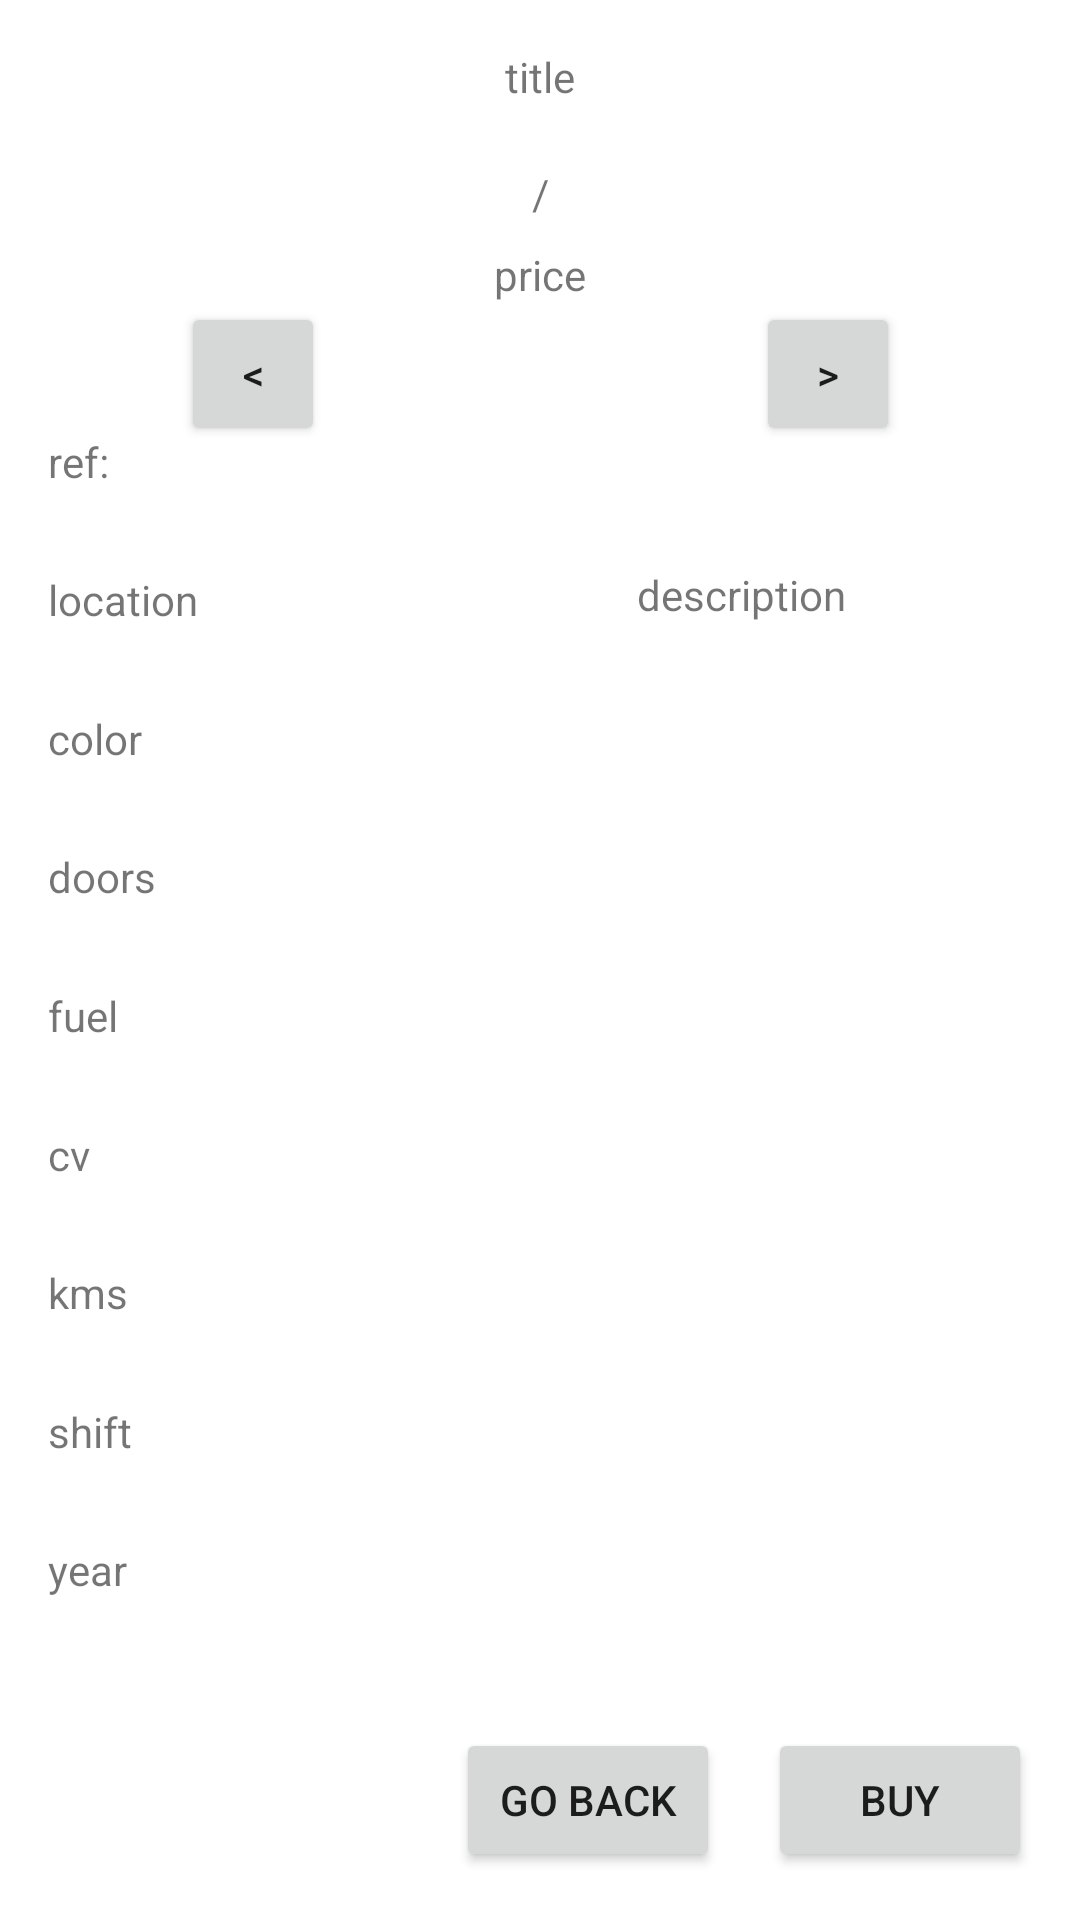

This screen was rendered from an Android layout file. Write that file and the resources it references.
<!-- AndroidManifest.xml: application theme Theme.DefinitiveConcesionario -->
<!-- res/layout/activity_car.xml -->
<?xml version="1.0" encoding="utf-8"?>
<androidx.constraintlayout.widget.ConstraintLayout xmlns:android="http://schemas.android.com/apk/res/android"
    xmlns:app="http://schemas.android.com/apk/res-auto"
    xmlns:tools="http://schemas.android.com/tools"
    android:layout_width="match_parent"
    android:layout_height="match_parent"
    tools:context=".activity.CarActivity">

    <TextView
        android:id="@+id/tvBAddTitle"
        android:layout_width="wrap_content"
        android:layout_height="wrap_content"
        android:layout_marginTop="16dp"
        android:text="@string/title"
        app:layout_constraintEnd_toEndOf="parent"
        app:layout_constraintStart_toStartOf="parent"
        app:layout_constraintTop_toTopOf="parent" />

    <ImageView
        android:id="@+id/ivBAddCar"
        android:layout_width="wrap_content"
        android:layout_height="wrap_content"
        android:layout_marginTop="12dp"
        android:contentDescription="@string/carpreview"
        app:layout_constraintEnd_toStartOf="@+id/btBAddNext"
        app:layout_constraintHorizontal_bias="0.5"
        app:layout_constraintStart_toEndOf="@+id/btBAddBack"
        app:layout_constraintTop_toBottomOf="@+id/tvBAddTitle"
        tools:ignore="ImageContrastCheck"
        tools:src="@tools:sample/avatars" />

    <Button
        android:id="@+id/btBAddBack"
        android:layout_width="48dp"
        android:layout_height="48dp"
        android:text="@string/backImg"
        app:layout_constraintBottom_toBottomOf="parent"
        app:layout_constraintEnd_toStartOf="@+id/tvBAddTitle"
        app:layout_constraintHorizontal_bias="0.5"
        app:layout_constraintStart_toStartOf="parent"
        app:layout_constraintTop_toTopOf="parent"
        app:layout_constraintVertical_bias="0.17000002" />

    <Button
        android:id="@+id/btBAddNext"
        android:layout_width="48dp"
        android:layout_height="48dp"
        android:text="@string/nextImg"
        app:layout_constraintBottom_toBottomOf="parent"
        app:layout_constraintEnd_toEndOf="parent"
        app:layout_constraintHorizontal_bias="0.5"
        app:layout_constraintStart_toEndOf="@+id/tvBAddTitle"
        app:layout_constraintTop_toTopOf="parent"
        app:layout_constraintVertical_bias="0.17000002" />

    <TextView
        android:id="@+id/tvBAddImgCounter"
        android:layout_width="wrap_content"
        android:layout_height="wrap_content"
        android:layout_marginTop="8dp"
        android:text="@string/bar"
        app:layout_constraintEnd_toEndOf="parent"
        app:layout_constraintStart_toStartOf="parent"
        app:layout_constraintTop_toBottomOf="@+id/ivBAddCar" />

    <TextView
        android:id="@+id/tvBAddPrice"
        android:layout_width="wrap_content"
        android:layout_height="wrap_content"
        android:layout_marginTop="8dp"
        android:text="@string/price"
        app:layout_constraintEnd_toEndOf="parent"
        app:layout_constraintStart_toStartOf="parent"
        app:layout_constraintTop_toBottomOf="@+id/tvBAddImgCounter" />

    <TextView
        android:id="@+id/tvBAddYear"
        android:layout_width="wrap_content"
        android:layout_height="wrap_content"
        android:layout_marginStart="16dp"
        android:layout_marginBottom="16dp"
        android:text="@string/year"
        app:layout_constraintBottom_toTopOf="@+id/btBAddBuy"
        app:layout_constraintStart_toStartOf="parent"
        app:layout_constraintTop_toBottomOf="@+id/tvBAddShift" />

    <TextView
        android:id="@+id/tvBAddShift"
        android:layout_width="wrap_content"
        android:layout_height="wrap_content"
        android:layout_marginStart="16dp"
        android:text="@string/shift"
        app:layout_constraintBottom_toTopOf="@+id/tvBAddYear"
        app:layout_constraintStart_toStartOf="parent"
        app:layout_constraintTop_toBottomOf="@+id/tvBAddKms" />

    <TextView
        android:id="@+id/tvBAddKms"
        android:layout_width="wrap_content"
        android:layout_height="wrap_content"
        android:layout_marginStart="16dp"
        android:text="@string/kms"
        app:layout_constraintBottom_toTopOf="@+id/tvBAddShift"
        app:layout_constraintStart_toStartOf="parent"
        app:layout_constraintTop_toBottomOf="@+id/tvBAddPower" />

    <TextView
        android:id="@+id/tvBAddFuel"
        android:layout_width="wrap_content"
        android:layout_height="wrap_content"
        android:layout_marginStart="16dp"
        android:text="@string/fuel"
        app:layout_constraintBottom_toTopOf="@+id/tvBAddPower"
        app:layout_constraintStart_toStartOf="parent"
        app:layout_constraintTop_toBottomOf="@+id/tvBAddDoors" />

    <TextView
        android:id="@+id/tvBAddColor"
        android:layout_width="wrap_content"
        android:layout_height="wrap_content"
        android:layout_marginStart="16dp"
        android:text="@string/color"
        app:layout_constraintBottom_toTopOf="@+id/tvBAddDoors"
        app:layout_constraintStart_toStartOf="parent"
        app:layout_constraintTop_toBottomOf="@+id/tvBAddLocation" />

    <TextView
        android:id="@+id/tvBAddLocation"
        android:layout_width="wrap_content"
        android:layout_height="wrap_content"
        android:layout_marginStart="16dp"
        android:text="@string/location"
        app:layout_constraintBottom_toTopOf="@+id/tvBAddColor"
        app:layout_constraintStart_toStartOf="parent"
        app:layout_constraintTop_toBottomOf="@+id/tvBAddRef" />

    <TextView
        android:id="@+id/tvBAddPower"
        android:layout_width="wrap_content"
        android:layout_height="wrap_content"
        android:layout_marginStart="16dp"
        android:text="@string/cv"
        app:layout_constraintBottom_toTopOf="@+id/tvBAddKms"
        app:layout_constraintStart_toStartOf="parent"
        app:layout_constraintTop_toBottomOf="@+id/tvBAddFuel" />

    <TextView
        android:id="@+id/tvBAddDoors"
        android:layout_width="wrap_content"
        android:layout_height="wrap_content"
        android:layout_marginStart="16dp"
        android:text="@string/doors"
        app:layout_constraintBottom_toTopOf="@+id/tvBAddFuel"
        app:layout_constraintStart_toStartOf="parent"
        app:layout_constraintTop_toBottomOf="@+id/tvBAddColor" />

    <TextView
        android:id="@+id/tvBAddRef"
        android:layout_width="wrap_content"
        android:layout_height="wrap_content"
        android:layout_marginStart="16dp"
        android:layout_marginTop="16dp"
        android:text="@string/ref"
        app:layout_constraintBottom_toTopOf="@+id/tvBAddLocation"
        app:layout_constraintStart_toStartOf="parent"
        app:layout_constraintTop_toBottomOf="@+id/tvBAddPrice" />

    <ScrollView
        android:layout_width="0dp"
        android:layout_height="300dp"
        android:layout_marginStart="32dp"
        android:layout_marginEnd="32dp"
        app:layout_constraintBottom_toTopOf="@+id/btBAddReturn"
        app:layout_constraintEnd_toEndOf="parent"
        app:layout_constraintStart_toStartOf="@+id/ivBAddCar"
        app:layout_constraintTop_toBottomOf="@+id/tvBAddPrice">

        <LinearLayout
            android:layout_width="match_parent"
            android:layout_height="wrap_content">

            <TextView
                android:id="@+id/tvBAddDescription"
                android:layout_width="match_parent"
                android:layout_height="match_parent"
                android:text="@string/description" />
        </LinearLayout>
    </ScrollView>

    <Button
        android:id="@+id/btBAddBuy"
        android:layout_width="wrap_content"
        android:layout_height="wrap_content"
        android:layout_marginEnd="16dp"
        android:layout_marginBottom="16dp"
        android:text="@string/buy"
        app:layout_constraintBottom_toBottomOf="parent"
        app:layout_constraintEnd_toEndOf="parent" />

    <Button
        android:id="@+id/btBAddReturn"
        android:layout_width="wrap_content"
        android:layout_height="wrap_content"
        android:layout_marginEnd="16dp"
        android:layout_marginBottom="16dp"
        android:text="@string/go_back"
        app:layout_constraintBottom_toBottomOf="parent"
        app:layout_constraintEnd_toStartOf="@+id/btBAddBuy" />

</androidx.constraintlayout.widget.ConstraintLayout>
<!-- resources referenced by this layout -->
<resources>
  <string name="backImg">&lt;</string>
  <string name="bar">/</string>
  <string name="buy">buy</string>
  <string name="carpreview">CarPreview</string>
  <string name="color">color</string>
  <string name="cv">cv</string>
  <string name="description">description</string>
  <string name="doors">doors</string>
  <string name="fuel">fuel</string>
  <string name="go_back">go back</string>
  <string name="kms">kms</string>
  <string name="location">location</string>
  <string name="nextImg">&gt;</string>
  <string name="price">price</string>
  <string name="ref">ref:</string>
  <string name="shift">shift</string>
  <string name="title">title</string>
  <string name="year">year</string>
  <style name="Theme.DefinitiveConcesionario" parent="Theme.MaterialComponents.DayNight.DarkActionBar">
          
          <item name="colorPrimary">@color/purple_500</item>
          <item name="colorPrimaryVariant">@color/purple_700</item>
          <item name="colorOnPrimary">@color/white</item>
          
          <item name="colorSecondary">@color/teal_200</item>
          <item name="colorSecondaryVariant">@color/teal_700</item>
          <item name="colorOnSecondary">@color/black</item>
          
          <item name="android:statusBarColor" tools:targetApi="l">?attr/colorPrimaryVariant</item>
          
      </style>
  <!-- not gathered from this repository: default colours our renderer supplied (Android Studio template values) -->
  <color name="purple_500">#FF6200EE</color>
  <color name="purple_700">#FF3700B3</color>
  <color name="teal_200">#FF03DAC5</color>
  <color name="teal_700">#FF018786</color>
  <color name="black">#FF000000</color>
  <color name="white">#FFFFFFFF</color>
</resources>
